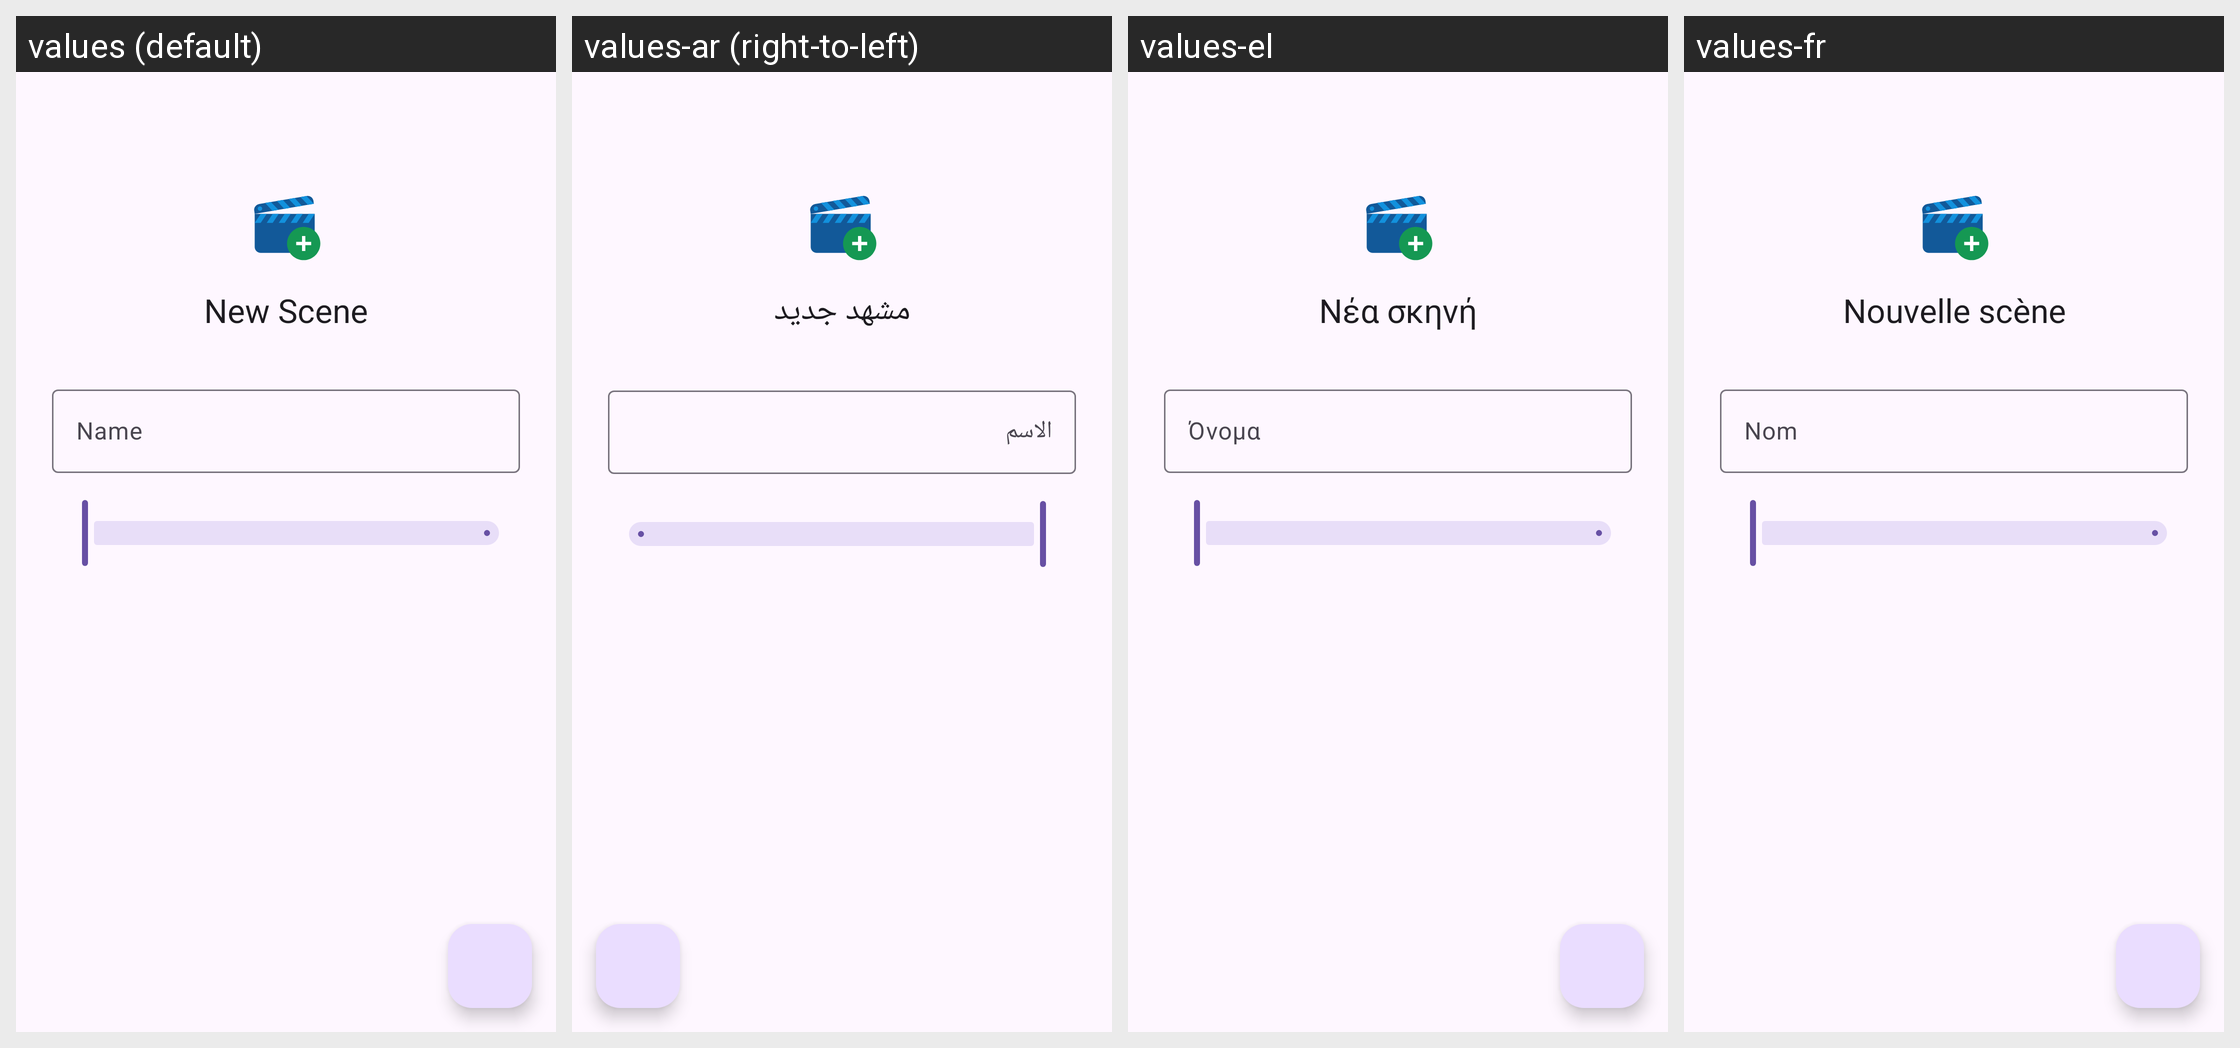

Locale-by-locale string values for the Android screen shown in this grid:
Android screen res/layout/activity_hue_scene.xml rendered under 4 locales, left to right: values (default), values-ar (right-to-left), values-el, values-fr. Device: Nexus 5 (rendered at 1080×1920; each locale shown at half size, 540×960, under a caption strip naming it); theme Theme.Material3.DayNight.NoActionBar.
Other locales in the repository, not shown: values-bg, values-cs, values-da, values-de, values-es, values-et, values-fi, values-hu, values-it, values-ja, values-ko, values-lt, values-lv, values-nl, values-pl, values-pt, values-ro, values-ru, values-sv, values-tr, values-vi, values-zh-rCN, values-zh-rTW.
Strings drawn on this screen, with the default value and each locale's value (text and hints the layout hard-codes, and strings that could not be matched under every locale, appear in the picture but are not listed):

hue_new_scene
  values: New Scene
  values-ar: مشهد جديد
  values-el: Νέα σκηνή
  values-fr: Nouvelle scène

pref_add_name
  values: Name
  values-ar: الاسم
  values-el: Όνομα
  values-fr: Nom
